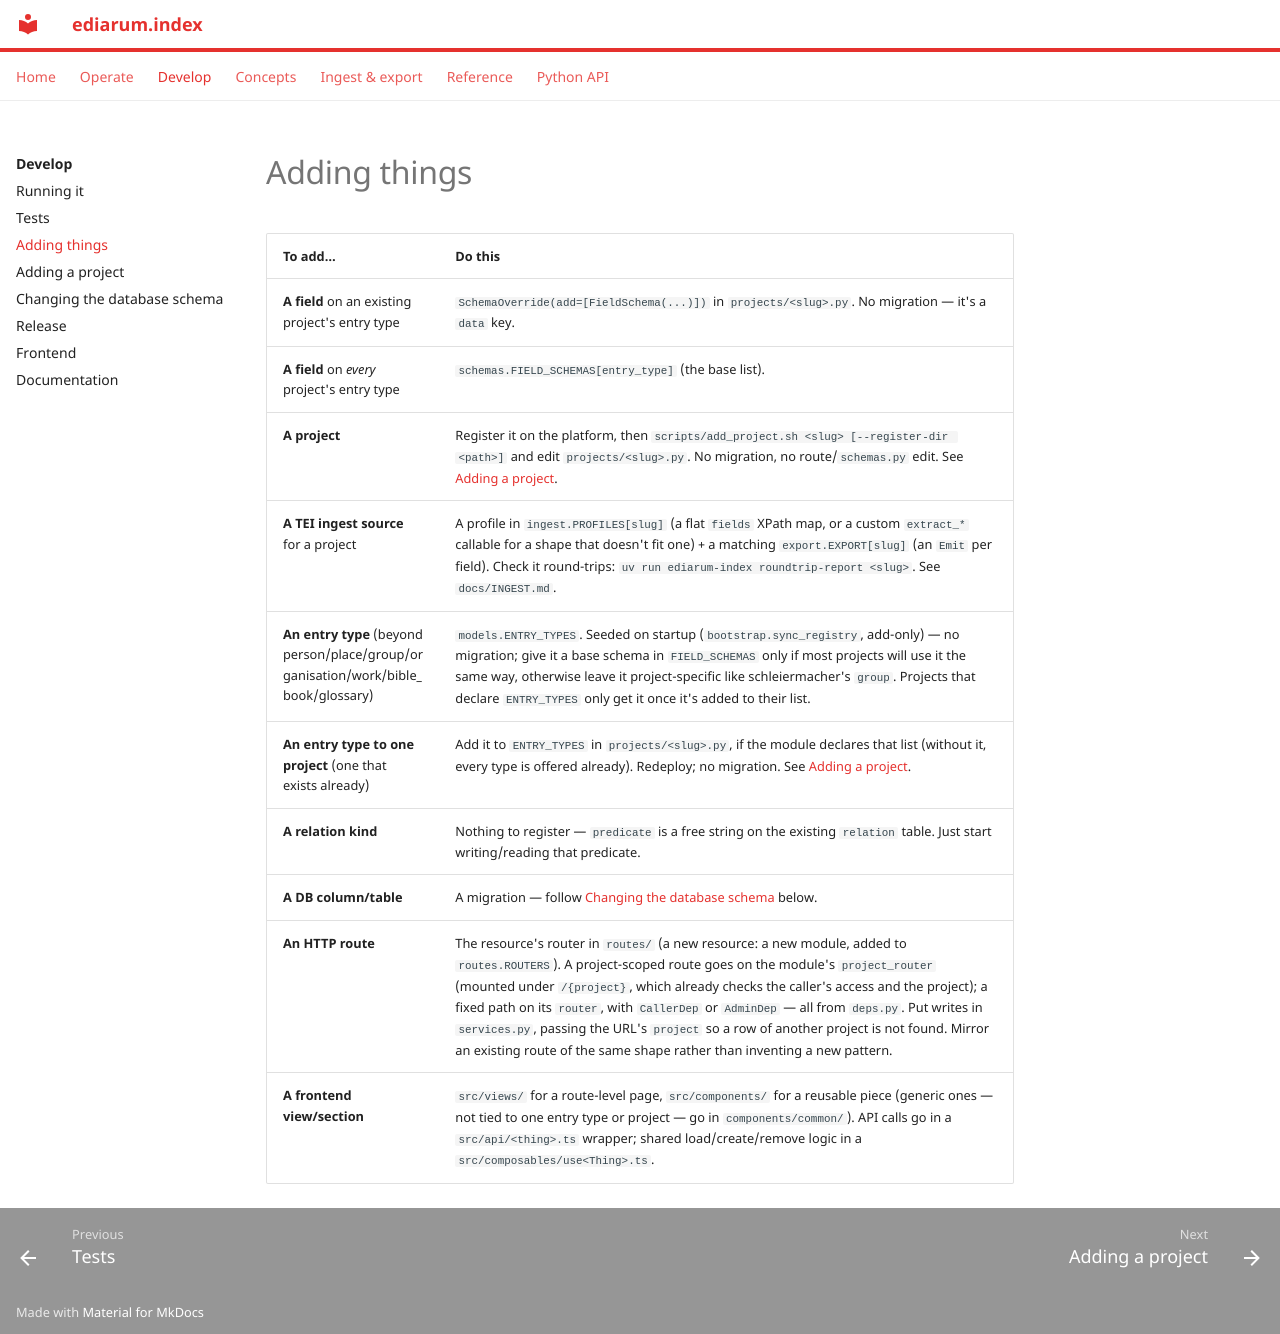

repository: ediarum/ediarum.index · page: develop/adding-things/index.html · generator: mkdocs

# Adding things

| To add… | Do this |
|---|---|
| **A field** on an existing project's entry type | `SchemaOverride(add=[FieldSchema(...)])` in `projects/<slug>.py`. No migration — it's a `data` key. |
| **A field** on *every* project's entry type | `schemas.FIELD_SCHEMAS[entry_type]` (the base list). |
| **A project** | Register it on the platform, then `scripts/add_project.sh <slug> [--register-dir <path>]` and edit `projects/<slug>.py`. No migration, no route/`schemas.py` edit. See [Adding a project](adding-a-project.md). |
| **A TEI ingest source** for a project | A profile in `ingest.PROFILES[slug]` (a flat `fields` XPath map, or a custom `extract_*` callable for a shape that doesn't fit one) + a matching `export.EXPORT[slug]` (an `Emit` per field). Check it round-trips: `uv run ediarum-index roundtrip-report <slug>`. See `docs/INGEST.md`. |
| **An entry type** (beyond person/place/group/organisation/work/bible_book/glossary) | `models.ENTRY_TYPES`. Seeded on startup (`bootstrap.sync_registry`, add-only) — no migration; give it a base schema in `FIELD_SCHEMAS` only if most projects will use it the same way, otherwise leave it project-specific like schleiermacher's `group`. Projects that declare `ENTRY_TYPES` only get it once it's added to their list. |
| **An entry type to one project** (one that exists already) | Add it to `ENTRY_TYPES` in `projects/<slug>.py`, if the module declares that list (without it, every type is offered already). Redeploy; no migration. See [Adding a project](adding-a-project.md#entry_types). |
| **A relation kind** | Nothing to register — `predicate` is a free string on the existing `relation` table. Just start writing/reading that predicate. |
| **A DB column/table** | A migration — follow [Changing the database schema](migrations.md) below. |
| **An HTTP route** | The resource's router in `routes/` (a new resource: a new module, added to `routes.ROUTERS`). A project-scoped route goes on the module's `project_router` (mounted under `/{project}`, which already checks the caller's access and the project); a fixed path on its `router`, with `CallerDep` or `AdminDep` — all from `deps.py`. Put writes in `services.py`, passing the URL's `project` so a row of another project is not found. Mirror an existing route of the same shape rather than inventing a new pattern. |
| **A frontend view/section** | `src/views/` for a route-level page, `src/components/` for a reusable piece (generic ones — not tied to one entry type or project — go in `components/common/`). API calls go in a `src/api/<thing>.ts` wrapper; shared load/create/remove logic in a `src/composables/use<Thing>.ts`. |
